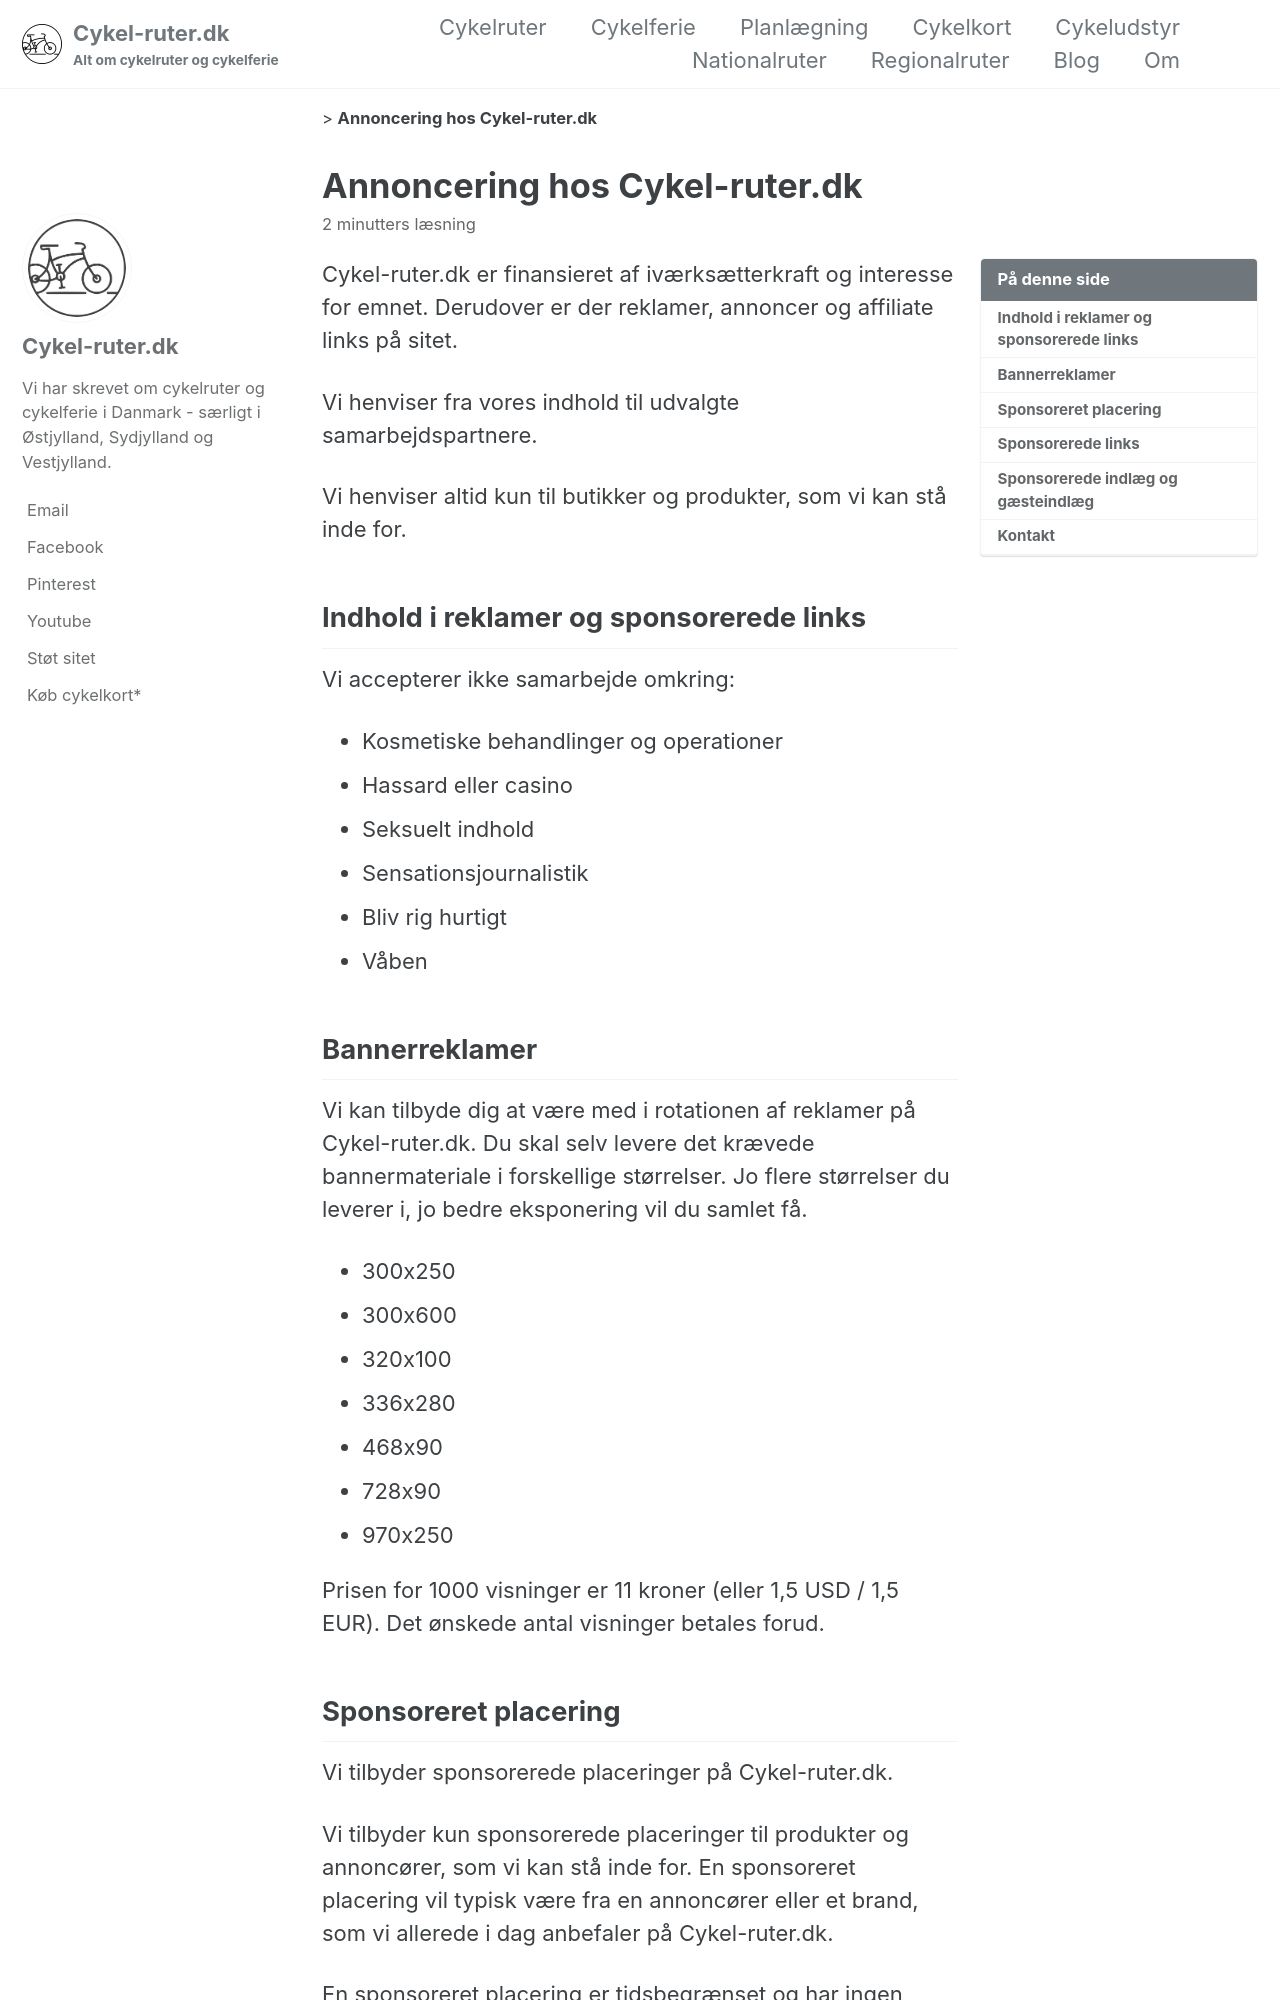

repository: lsolesen/cykel-ruter-dk-jekyll · page: annoncering/index.html · generator: jekyll

---
layout: single
title: "Annoncering hos Cykel-ruter.dk"
permalink: /annoncering/
excerpt: "Det er muligt at annoncere på Cykel-ruter.dk for at støtte sitet."
author_profile: true
sitemap: false
toc: true
---

Cykel-ruter.dk er finansieret af iværksætterkraft og interesse for emnet. Derudover er der reklamer, annoncer og affiliate links på sitet.

Vi henviser fra vores indhold til udvalgte samarbejdspartnere.

Vi henviser altid kun til butikker og produkter, som vi kan stå inde for.

## Indhold i reklamer og sponsorerede links

Vi accepterer ikke samarbejde omkring:

- Kosmetiske behandlinger og operationer
- Hassard eller casino
- Seksuelt indhold
- Sensationsjournalistik
- Bliv rig hurtigt
- Våben

## Bannerreklamer

Vi kan tilbyde dig at være med i rotationen af reklamer på Cykel-ruter.dk. Du skal selv levere det krævede bannermateriale i forskellige størrelser. Jo flere størrelser du leverer i, jo bedre eksponering vil du samlet få.

- 300x250
- 300x600
- 320x100
- 336x280
- 468x90
- 728x90
- 970x250

Prisen for 1000 visninger er 11 kroner (eller 1,5 USD / 1,5 EUR). Det ønskede antal visninger betales forud.
